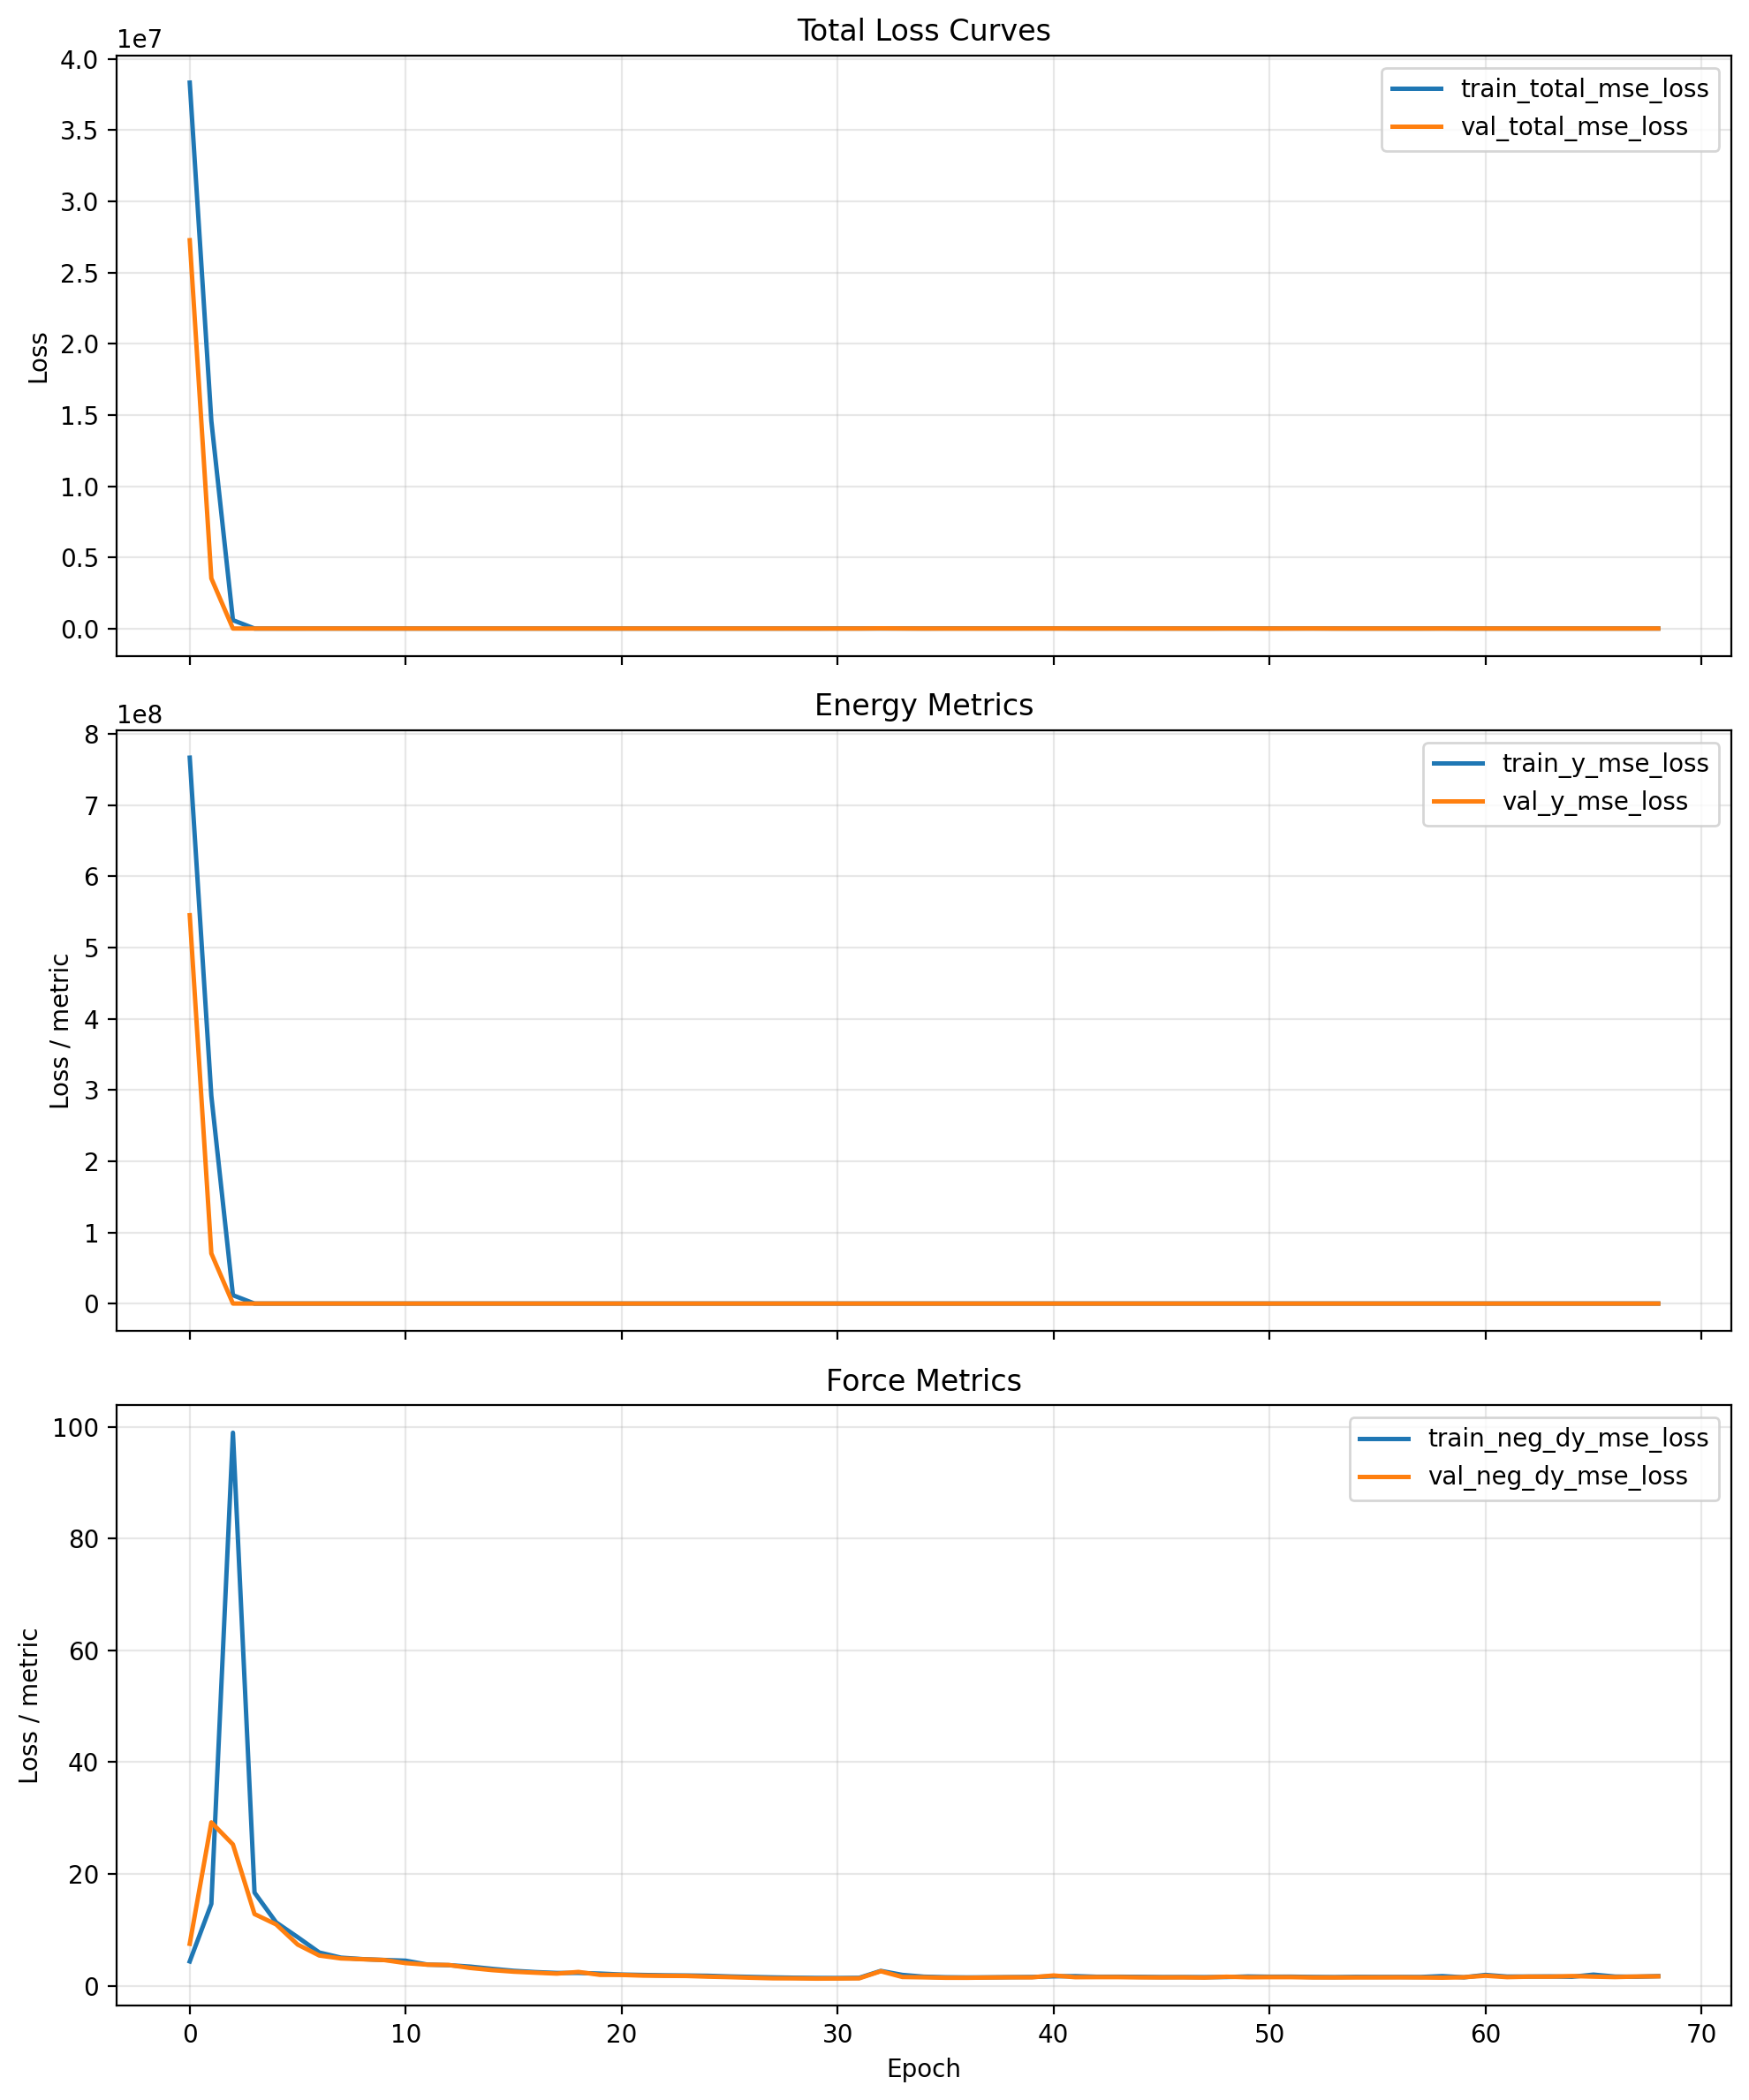

Data behind this chart, as committed beside it:
cumulative_wall_seconds, epoch, epoch_wall_seconds, global_step, lr, train_neg_dy_mse_loss, train_neg_dy_weight, train_total_mse_loss, train_y_mse_loss, train_y_weight, val_checkpoint_score, val_checkpoint_score_raw, val_neg_dy_l1_loss, val_neg_dy_mse_loss, val_total_l1_loss, val_total_mse_loss, val_y_l1_loss, val_y_mse_loss
513.9, 0.0, 513.9, 80, 9.999999747378752e-05, 4.339, 0.95, 38341740, 766834688, 0.05, inf, 27274028, 1.85, 7.491, 1170, 27274026, 23356, 545480384
770.7, 1.0, 256.8, 120, 9.999999747378752e-05, 14.64, 0.95, 14588538, 291770432, 0.05, inf, 3523598, 3.602, 29.22, 423.2, 3523599, 8395, 70471416
1025, 2.0, 254, 160, 9.999999747378752e-05, 98.95, 0.95, 587552, 11749167, 0.05, inf, 1973, 3.553, 25.27, 13.19, 1973, 196.4, 38983
1281, 3.0, 256, 200, 9.999999747378752e-05, 16.65, 0.95, 428, 8243, 0.05, inf, 74.87, 2.458, 12.81, 3.869, 74.87, 30.67, 1254
1536, 4.0, 255.5, 240, 9.999999747378752e-05, 11.32, 0.95, 234.9, 4483, 0.05, inf, 408.2, 2.264, 10.96, 6.573, 408.2, 88.43, 7956
1791, 5.0, 255.1, 280, 9.999999747378752e-05, 8.671, 0.95, 278.7, 5410, 0.05, inf, 10.6, 1.769, 7.353, 1.976, 10.6, 5.912, 72.22
2048, 6.0, 256.3, 320, 9.999999747378752e-05, 5.93, 0.95, 423.4, 8356, 0.05, inf, 1452, 1.511, 5.394, 9.936, 1452, 170, 28944
2303, 7.0, 255.4, 360, 9.999999747378752e-05, 5.014, 0.95, 526.4, 10433, 0.05, inf, 992.9, 1.421, 4.873, 8.372, 992.9, 140.4, 19765
2558, 8.0, 255.2, 400, 9.999999747378752e-05, 4.751, 0.95, 447.3, 8856, 0.05, inf, 585.1, 1.398, 4.728, 6.707, 585.1, 107.6, 11613
2815, 9.0, 256.7, 440, 9.999999747378752e-05, 4.6, 0.95, 461.4, 9141, 0.05, inf, 339.6, 1.369, 4.587, 5.384, 339.6, 81.67, 6706
3070, 10.0, 255.4, 480, 9.999999747378752e-05, 4.467, 0.95, 259.9, 5113, 0.05, inf, 70.34, 1.278, 4.038, 2.963, 70.34, 34.98, 1330
3326, 11.0, 255.4, 520, 9.999999747378752e-05, 3.773, 0.95, 157.9, 3086, 0.05, inf, 52.11, 1.209, 3.755, 2.686, 52.11, 30.74, 970.8
3583, 12.0, 257.4, 560, 9.999999747378752e-05, 3.665, 0.95, 168.6, 3302, 0.05, inf, 509.3, 1.192, 3.695, 6.155, 509.3, 100.4, 10116
3839, 13.0, 255.5, 600, 9.999999747378752e-05, 3.404, 0.95, 202, 3975, 0.05, inf, 4.351, 1.095, 3.165, 1.224, 4.351, 3.676, 26.87
4094, 14.0, 255.6, 640, 9.999999747378752e-05, 3.014, 0.95, 212.9, 4201, 0.05, inf, 11.85, 1.017, 2.784, 1.604, 11.85, 12.75, 184.1
4351, 15.0, 256.9, 680, 9.999999747378752e-05, 2.657, 0.95, 145.3, 2856, 0.05, inf, 139.6, 0.9665, 2.501, 3.53, 139.6, 52.23, 2744
4607, 16.0, 256, 720, 9.999999747378752e-05, 2.431, 0.95, 155.1, 3055, 0.05, inf, 22.68, 0.9106, 2.321, 1.85, 22.68, 19.71, 409.4
4863, 17.0, 255.5, 760, 9.999999747378752e-05, 2.272, 0.95, 136.3, 2684, 0.05, inf, 109.9, 0.8717, 2.16, 3.143, 109.9, 46.29, 2158
5118, 18.0, 255.6, 800, 9.999999747378752e-05, 2.28, 0.95, 141.7, 2791, 0.05, inf, 9.298, 0.9789, 2.454, 1.42, 9.298, 9.805, 139.3
5374, 19.0, 255.6, 840, 9.999999747378752e-05, 2.162, 0.95, 119.9, 2356, 0.05, inf, 243.4, 0.8166, 1.932, 4.243, 243.4, 69.34, 4832
5631, 20.0, 257.5, 880, 9.999999747378752e-05, 1.989, 0.95, 116.4, 2290, 0.05, inf, 13.09, 0.8193, 1.921, 1.506, 13.09, 14.56, 225.4
5888, 21.0, 256.9, 920, 9.999999747378752e-05, 1.914, 0.95, 51.21, 987.8, 0.05, inf, 12.18, 0.7814, 1.798, 1.445, 12.18, 14.06, 209.4
6144, 22.0, 255.4, 960, 9.999999747378752e-05, 1.851, 0.95, 54.84, 1062, 0.05, inf, 7.636, 0.7704, 1.754, 1.249, 7.636, 10.34, 119.4
6400, 23.0, 256.4, 1000, 9.999999747378752e-05, 1.82, 0.95, 63.56, 1237, 0.05, inf, 4.173, 0.7718, 1.733, 1.048, 4.173, 6.293, 50.53
6657, 24.0, 256.7, 1040, 9.999999747378752e-05, 1.768, 0.95, 68.59, 1338, 0.05, inf, 3.353, 0.7355, 1.611, 0.9631, 3.353, 5.287, 36.47
6912, 25.0, 255.6, 1080, 9.999999747378752e-05, 1.65, 0.95, 69.89, 1366, 0.05, inf, 3.662, 0.7119, 1.525, 0.9657, 3.662, 5.788, 44.26
7168, 26.0, 256, 1120, 9.999999747378752e-05, 1.562, 0.95, 69.34, 1357, 0.05, inf, 3.326, 0.671, 1.415, 0.9005, 3.326, 5.261, 39.64
7425, 27.0, 256.5, 1160, 9.999999747378752e-05, 1.48, 0.95, 70.31, 1378, 0.05, inf, 3.096, 0.6413, 1.32, 0.8743, 3.096, 5.302, 36.84
7681, 28.0, 255.8, 1200, 9.999999747378752e-05, 1.42, 0.95, 510.5, 10184, 0.05, inf, 523.2, 0.6407, 1.305, 5.714, 523.2, 102.1, 10440
7939, 29.0, 258.4, 1240, 9.999999747378752e-05, 1.38, 0.95, 278.1, 5536, 0.05, inf, 10.28, 0.6296, 1.263, 1.254, 10.28, 13.11, 181.6
8195, 30.0, 255.8, 1280, 9.999999747378752e-05, 1.369, 0.25, 3917, 5222, 0.75, inf, 4.048, 0.6395, 1.279, 5.321, 42.82, 6.881, 56.66
8450, 31.0, 255.5, 1320, 9.999999747378752e-05, 1.401, 0.25, 3719, 4958, 0.75, inf, 62.32, 0.6528, 1.308, 26.25, 916.4, 34.78, 1221
8706, 32.0, 255.9, 1360, 9.999999747378752e-05, 2.645, 0.25, 3196, 4260, 0.75, inf, 914.4, 1.182, 2.585, 101.5, 13679, 134.9, 18238
8963, 33.0, 256.4, 1400, 9.999999747378752e-05, 1.924, 0.25, 5168, 6890, 0.75, inf, 287.1, 0.7591, 1.55, 56.8, 4284, 75.48, 5712
9221, 34.0, 257.9, 1440, 9.999999747378752e-05, 1.604, 0.25, 2545, 3393, 0.75, inf, 19.5, 0.7334, 1.488, 14.19, 271.7, 18.68, 361.8
9477, 35.0, 255.9, 1480, 9.999999747378752e-05, 1.507, 0.25, 6114, 8151, 0.75, inf, 7.683, 0.6947, 1.411, 8.341, 95.5, 10.89, 126.9
9732, 36.0, 255.4, 1520, 9.999999747378752e-05, 1.476, 0.25, 5747, 7662, 0.75, inf, 35.77, 0.6915, 1.408, 19.62, 516.8, 25.93, 688.6
9988, 37.0, 255.6, 1560, 9.999999747378752e-05, 1.493, 0.25, 5392, 7189, 0.75, inf, 83.57, 0.7064, 1.454, 30.48, 1233, 40.4, 1644
10243, 38.0, 254.9, 1600, 9.999999747378752e-05, 1.526, 0.25, 5402, 7202, 0.75, inf, 153.7, 0.7186, 1.488, 41.49, 2285, 55.08, 3046
10498, 39.0, 255.1, 1640, 9.999999747378752e-05, 1.552, 0.25, 5736, 7647, 0.75, inf, 246.2, 0.7168, 1.488, 52.58, 3672, 69.87, 4896
10753, 40.0, 255.8, 1680, 9.999999747378752e-05, 1.673, 0.25, 6285, 8379, 0.75, inf, 314.9, 0.8558, 1.82, 59.42, 4698, 78.94, 6264
11009, 41.0, 255.8, 1720, 9.999999747378752e-05, 1.707, 0.25, 3407, 4542, 0.75, inf, 65.55, 0.7379, 1.515, 26.87, 962.1, 35.58, 1282
11265, 42.0, 255.6, 1760, 9.999999747378752e-05, 1.595, 0.25, 3253, 4337, 0.75, inf, 13.12, 0.7436, 1.527, 11.35, 175.5, 14.88, 233.4
11520, 43.0, 255.4, 1800, 9.999999747378752e-05, 1.595, 0.25, 3569, 4758, 0.75, inf, 48.24, 0.743, 1.525, 22.98, 702.3, 30.39, 935.9
11776, 44.0, 255.6, 1840, 7.999999797903001e-05, 1.572, 0.25, 1739, 2318, 0.75, inf, 38.36, 0.7238, 1.481, 20.43, 554.7, 27, 739.1
12031, 45.0, 254.9, 1880, 7.999999797903001e-05, 1.535, 0.25, 1835, 2446, 0.75, inf, 148.1, 0.7169, 1.469, 40.73, 2201, 54.07, 2934
12286, 46.0, 255.2, 1920, 7.999999797903001e-05, 1.538, 0.25, 2360, 3146, 0.75, inf, 15.14, 0.721, 1.483, 12.39, 206.4, 16.28, 274.7
12541, 47.0, 254.6, 1960, 7.999999797903001e-05, 1.523, 0.25, 2384, 3179, 0.75, inf, 10.37, 0.7021, 1.445, 9.929, 135.3, 13, 179.9
12796, 48.0, 255.3, 2000, 7.999999797903001e-05, 1.543, 0.25, 2448, 3264, 0.75, inf, 387.4, 0.7813, 1.598, 65.89, 5789, 87.59, 7718
13051, 49.0, 255.6, 2040, 7.999999797903001e-05, 1.643, 0.25, 2422, 3229, 0.75, inf, 412.1, 0.7394, 1.502, 68.12, 6161, 90.58, 8214
13319, 50.0, 267.8, 2080, 7.999999797903001e-05, 1.599, 0.25, 3374, 4498, 0.75, 2.286, 2.286, 0.7483, 1.521, 2.604, 13, 3.222, 16.82
13579, 51.0, 260.1, 2120, 7.999999797903001e-05, 1.606, 0.25, 4656, 6207, 0.75, 121.5, 121.5, 0.7441, 1.523, 36.84, 1801, 48.88, 2401
13841, 52.0, 261.5, 2160, 7.999999797903001e-05, 1.557, 0.25, 4569, 6092, 0.75, 407.5, 407.5, 0.7155, 1.465, 67.73, 6092, 90.07, 8122
14097, 53.0, 255.8, 2200, 7.999999797903001e-05, 1.53, 0.25, 2873, 3831, 0.75, 12.59, 12.59, 0.7183, 1.463, 11.16, 168.4, 14.64, 224
14351, 54.0, 254.8, 2240, 7.999999797903001e-05, 1.571, 0.25, 1052, 1402, 0.75, 21, 21, 0.724, 1.471, 14.86, 294.4, 19.57, 392
14608, 55.0, 256.3, 2280, 7.999999797903001e-05, 1.557, 0.25, 1129, 1504, 0.75, 6.371, 6.371, 0.7281, 1.477, 7.363, 74.9, 9.574, 99.37
14862, 56.0, 254.8, 2320, 7.999999797903001e-05, 1.556, 0.25, 944.4, 1259, 0.75, 16.3, 16.3, 0.7328, 1.487, 12.91, 223.7, 16.97, 297.8
15117, 57.0, 254.8, 2360, 7.999999797903001e-05, 1.55, 0.25, 938.3, 1251, 0.75, 32.45, 32.45, 0.7197, 1.467, 18.74, 466.2, 24.74, 621.1
15374, 58.0, 256.6, 2400, 7.999999797903001e-05, 1.709, 0.25, 3692, 4922, 0.75, 217.2, 217.2, 0.6976, 1.428, 49.4, 3237, 65.63, 4316
15629, 59.0, 255.4, 2440, 7.999999797903001e-05, 1.493, 0.25, 1233, 1644, 0.75, 30.39, 30.39, 0.7192, 1.505, 17.99, 434.8, 23.74, 579.3
... 9 more rows
